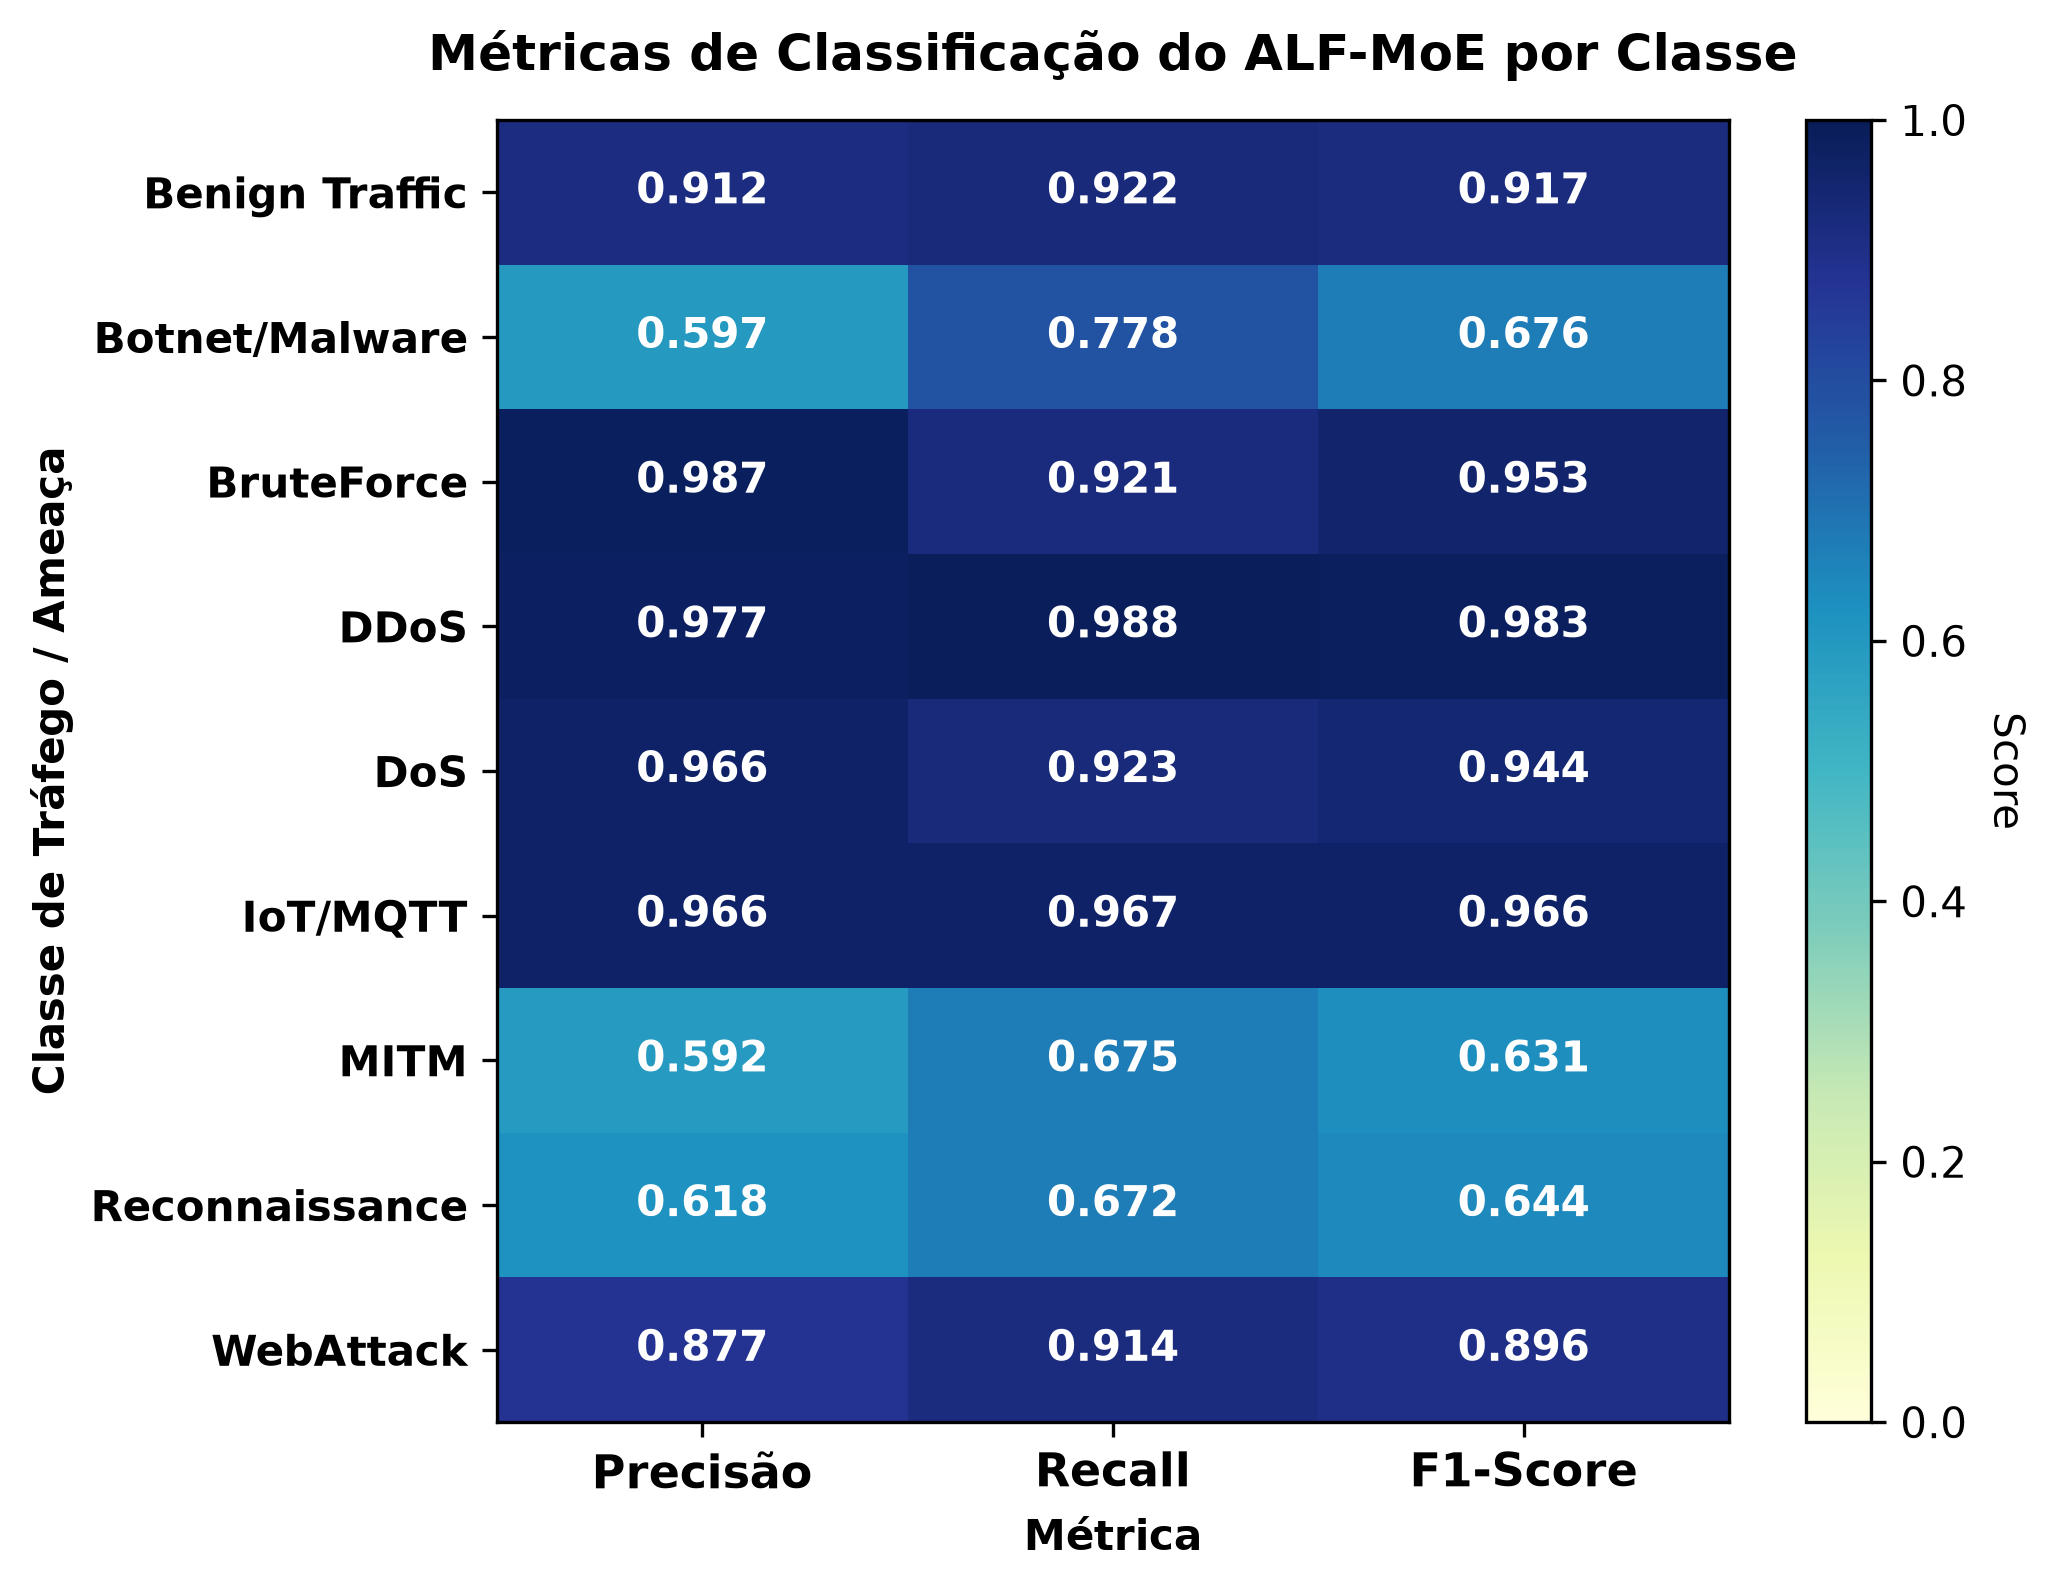

Data behind this chart, as committed beside it:
, Precisão, Recall, F1-Score
Benign Traffic, 0.9125, 0.9222, 0.9173
Botnet/Malware, 0.5968, 0.7784, 0.6756
BruteForce, 0.9874, 0.9213, 0.9532
DDoS, 0.9771, 0.9884, 0.9827
DoS, 0.966, 0.9227, 0.9438
IoT/MQTT, 0.9658, 0.9667, 0.9663
MITM, 0.5921, 0.6747, 0.6307
Reconnaissance, 0.6184, 0.6725, 0.6443
WebAttack, 0.8775, 0.9144, 0.8956
